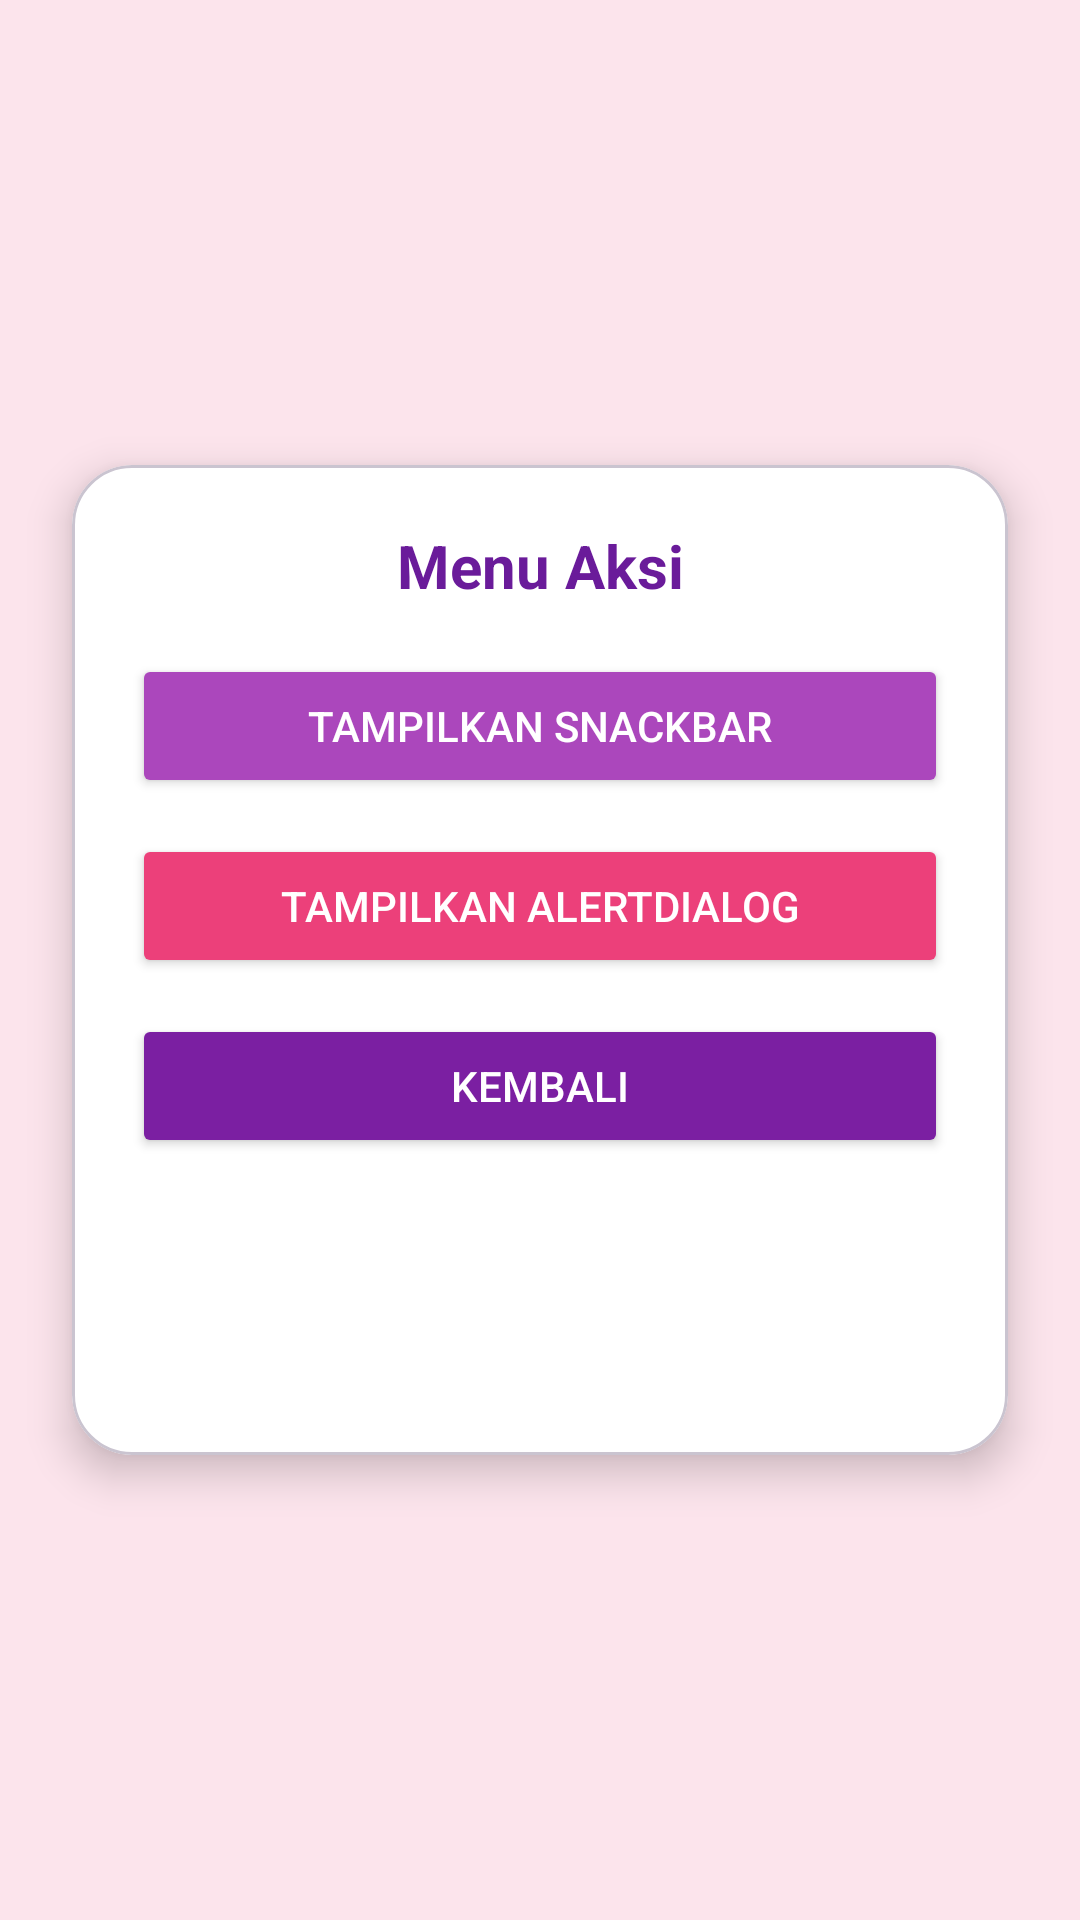

This screen was rendered from an Android layout file. Write that file and the resources it references.
<!-- AndroidManifest.xml: application theme Theme.GamesApps -->
<!-- res/layout/activity_fourth.xml -->
<?xml version="1.0" encoding="utf-8"?>
<androidx.constraintlayout.widget.ConstraintLayout
    xmlns:android="http://schemas.android.com/apk/res/android"
    xmlns:app="http://schemas.android.com/apk/res-auto"
    xmlns:tools="http://schemas.android.com/tools"
    android:id="@+id/main"
    android:layout_width="match_parent"
    android:layout_height="match_parent"
    android:background="#FCE4EC"
    tools:context=".Home.Pertemuan4.FourthActivity">

    
    <com.google.android.material.card.MaterialCardView
        android:layout_width="0dp"
        android:layout_height="wrap_content"
        android:layout_margin="24dp"
        app:cardCornerRadius="20dp"
        app:cardElevation="8dp"
        app:cardBackgroundColor="#FFFFFF"
        app:layout_constraintTop_toTopOf="parent"
        app:layout_constraintBottom_toBottomOf="parent"
        app:layout_constraintStart_toStartOf="parent"
        app:layout_constraintEnd_toEndOf="parent">

        
        <LinearLayout
            android:layout_width="match_parent"
            android:layout_height="330dp"
            android:orientation="vertical"
            android:padding="20dp">

            
            <TextView
                android:layout_width="match_parent"
                android:layout_height="wrap_content"
                android:layout_marginBottom="16dp"
                android:gravity="center"
                android:text="Menu Aksi"
                android:textColor="#6A1B9A"
                android:textSize="20sp"
                android:textStyle="bold" />

            
            <Button
                android:id="@+id/btnShowSnackbar"
                android:layout_width="match_parent"
                android:layout_height="wrap_content"
                android:layout_marginBottom="12dp"
                android:backgroundTint="#AB47BC"
                android:text="Tampilkan Snackbar"
                android:textColor="#FFFFFF" />

            
            <Button
                android:id="@+id/btnShowAlertDialog"
                android:layout_width="match_parent"
                android:layout_height="wrap_content"
                android:layout_marginBottom="12dp"
                android:backgroundTint="#EC407A"
                android:text="Tampilkan AlertDialog"
                android:textColor="#FFFFFF" />

            
            <Button
                android:id="@+id/btnKembali"
                android:layout_width="match_parent"
                android:layout_height="wrap_content"
                android:backgroundTint="#7B1FA2"
                android:text="Kembali"
                android:textColor="#FFFFFF" />

        </LinearLayout>

    </com.google.android.material.card.MaterialCardView>

</androidx.constraintlayout.widget.ConstraintLayout>
<!-- resources referenced by this layout -->
<resources>
  <style name="Theme.GamesApps" parent="Base.Theme.GamesApps" />
  <style name="Base.Theme.GamesApps" parent="Theme.Material3.DayNight.NoActionBar">
          
          
      </style>
</resources>
